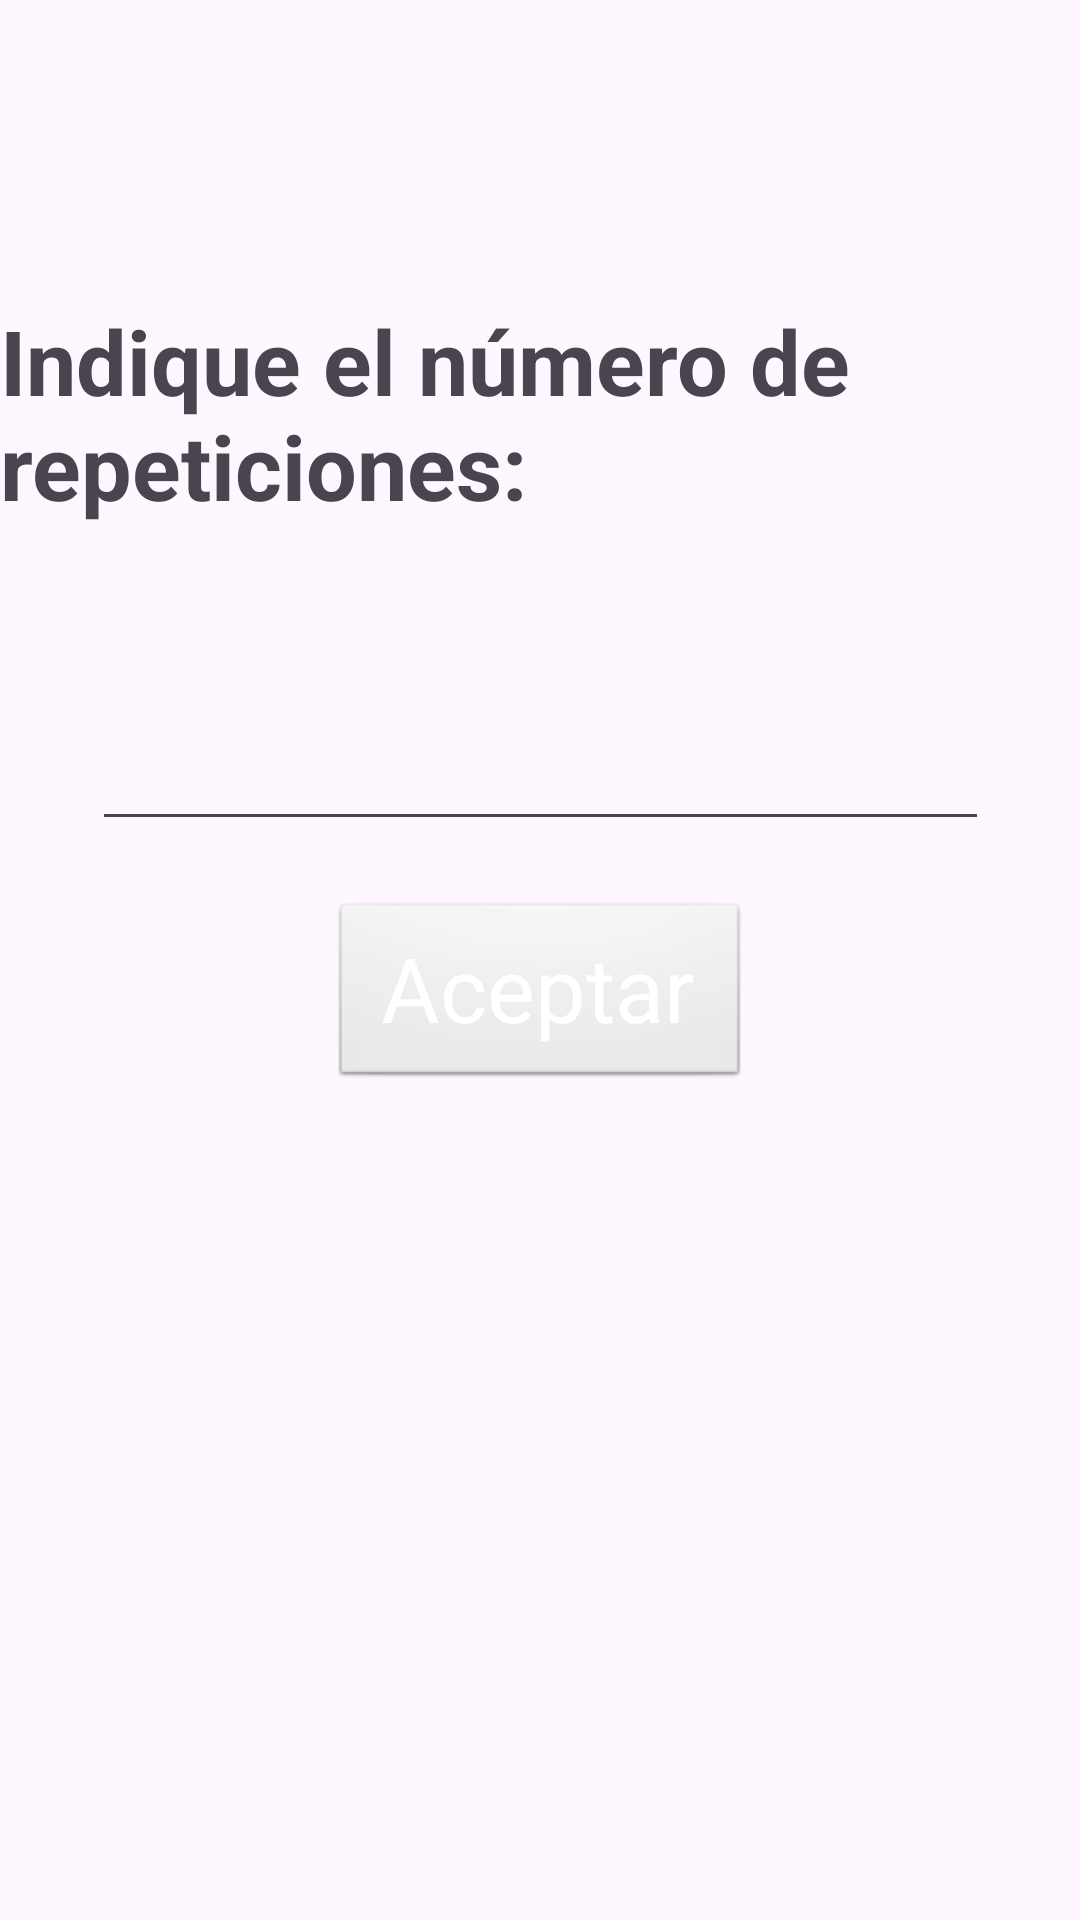

The Android layout XML behind this screen, and the referenced resources:
<!-- AndroidManifest.xml: application theme Theme.WraistRehab -->
<!-- res/layout/activity_rotacion.xml -->
<?xml version="1.0" encoding="utf-8"?>
<androidx.constraintlayout.widget.ConstraintLayout xmlns:android="http://schemas.android.com/apk/res/android"
    xmlns:app="http://schemas.android.com/apk/res-auto"
    xmlns:tools="http://schemas.android.com/tools"
    android:id="@+id/rotacion"
    android:layout_width="match_parent"
    android:layout_height="match_parent"
    tools:context=".Menu">

    <TextView
        android:id="@+id/text_repetition"
        android:layout_width="wrap_content"
        android:layout_height="wrap_content"
        android:layout_marginTop="100dp"
        android:text="Indique el número de repeticiones:"
        android:textSize="30sp"
        android:textStyle="bold"
        app:layout_constraintTop_toTopOf="parent"
        app:layout_constraintEnd_toEndOf="parent"
        app:layout_constraintStart_toStartOf="parent" />

    <EditText
        android:id="@+id/editTextText"
        android:layout_width="299dp"
        android:layout_height="85dp"
        android:digits="1234567890"
        android:ems="10"
        android:inputType="number"
        android:maxLength="9"
        android:text=""
        app:layout_constraintTop_toBottomOf="@id/text_repetition"
        app:layout_constraintEnd_toEndOf="parent"
        app:layout_constraintStart_toStartOf="parent"
        android:layout_marginTop="20dp" />

    <androidx.appcompat.widget.AppCompatButton
        android:id="@+id/button"
        android:layout_width="140dp"
        android:layout_height="63dp"
        android:text="Aceptar"
        app:layout_constraintTop_toBottomOf="@id/editTextText"
        app:layout_constraintEnd_toEndOf="parent"
        app:layout_constraintStart_toStartOf="parent"
        android:layout_marginTop="20dp"
        style="@android:style/Widget.Button"
        android:textColor="@color/white"
        android:textSize="30sp" />

</androidx.constraintlayout.widget.ConstraintLayout>
<!-- resources referenced by this layout -->
<resources>
  <color name="white">#FFFFFFFF</color>
  <style name="Theme.WraistRehab" parent="Base.Theme.WraistRehab" />
  <style name="Base.Theme.WraistRehab" parent="Theme.Material3.DayNight.NoActionBar">
          
          
      </style>
</resources>
